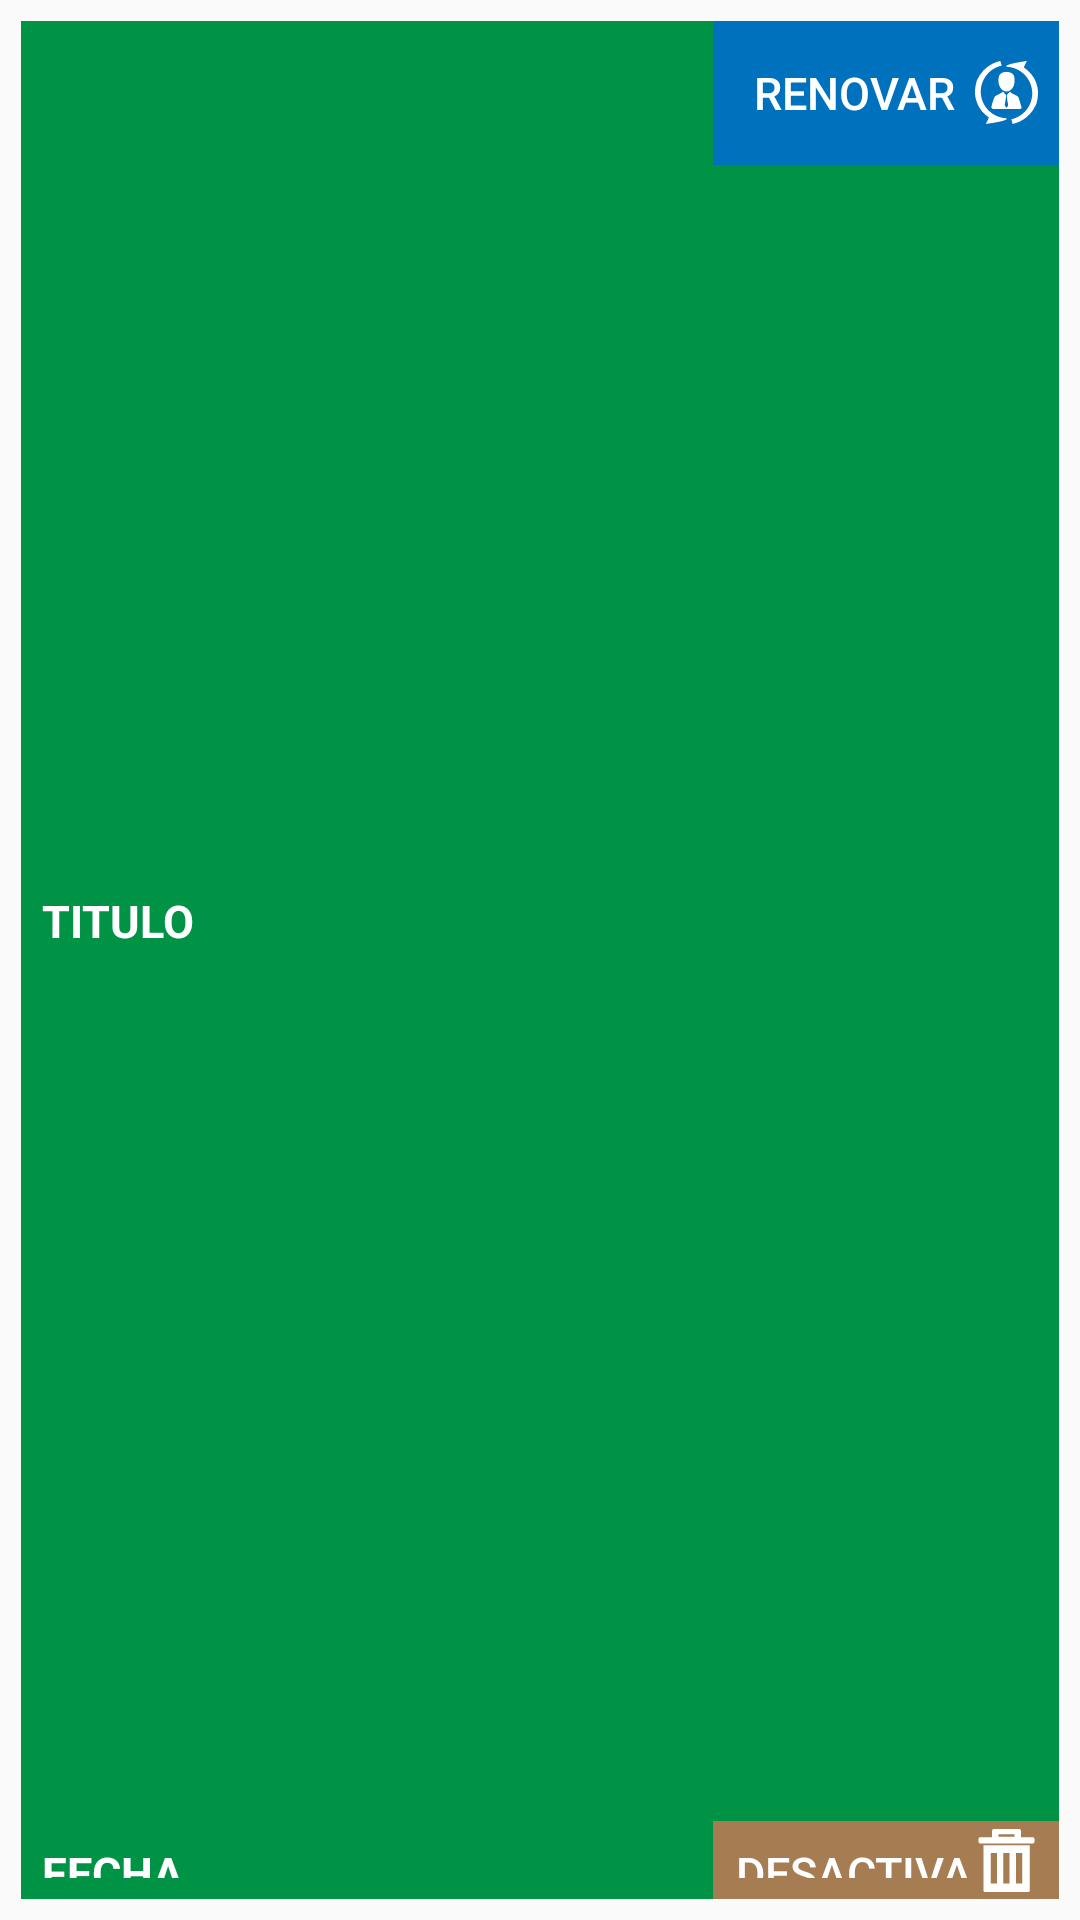

Produce the Android XML layout that renders to this screen, including the resource entries it uses.
<!-- AndroidManifest.xml: application theme AppTheme -->
<!-- res/layout/list_da_anuncios.xml -->
<?xml version="1.0" encoding="utf-8"?>
<LinearLayout xmlns:android="http://schemas.android.com/apk/res/android"
    xmlns:app="http://schemas.android.com/apk/res-auto"
    android:layout_width="match_parent"
    android:layout_height="wrap_content"
    android:padding="@dimen/paddingcabecera"
    android:orientation="vertical">

    <LinearLayout
        android:layout_width="match_parent"
        android:layout_height="match_parent"
        android:layout_weight="1"
        android:background="@color/verde"
        android:orientation="horizontal">

        <TextView
            android:id="@+id/tvtituloDA"
            android:layout_width="match_parent"
            android:layout_height="wrap_content"
            style="@style/txtcabecera"
            android:textSize="@dimen/txtboton"
            android:padding="@dimen/paddingcabecera"
            android:layout_gravity="center"
            android:layout_weight="0.5"
            android:text="TITULO" />

        <TextView
            android:id="@+id/tvocultoDA"
            android:layout_width="match_parent"
            android:layout_height="wrap_content"
            style="@style/txtcabecera"
            android:visibility="gone"
            android:text="" />

        <Button
            android:id="@+id/btnrenovarDA"
            android:layout_width="match_parent"
            android:layout_height="wrap_content"
            android:layout_weight="1"
            android:background="@drawable/selector_btn_azul"
            android:drawableRight="@drawable/ico_menu_nav_8"
            android:onClick="clickRenovar"
            android:padding="@dimen/paddingcabecera"
            android:stateListAnimator="@null"
            android:text="RENOVAR"
            android:textColor="@color/blanco"
            android:textSize="@dimen/txtboton" />


    </LinearLayout>

    <LinearLayout
        android:layout_width="match_parent"
        android:layout_height="wrap_content"
        android:layout_weight="1"
        android:background="@color/verde"
        android:orientation="horizontal">

        <TextView
            android:id="@+id/tvfechaDA"
            android:layout_width="match_parent"
            android:layout_height="wrap_content"
            style="@style/txtcabecera"
            android:textSize="@dimen/txtboton"
            android:padding="@dimen/paddingcabecera"
            android:layout_gravity="center"
            android:layout_weight="0.5"
            android:text="FECHA" />



        <Button
            android:id="@+id/btnborrarDA"
            android:layout_width="match_parent"
            android:layout_height="wrap_content"
            android:layout_weight="1"
            android:background="@drawable/selector_btn_marron"
            android:drawableRight="@drawable/ico_renovar_borrar"
            android:onClick="clickBorrar"
            android:padding="@dimen/paddingcabecera"
            android:stateListAnimator="@null"
            android:text="DESACTIVAR"
            android:textColor="@color/blanco"
            android:textSize="@dimen/txtboton" />


    </LinearLayout>


</LinearLayout>
<!-- resources referenced by this layout -->
<resources>
  <color name="blanco">#ffffff</color>
  <color name="verde">#009245</color>
  <dimen name="paddingcabecera">7dp</dimen>
  <dimen name="txtboton">15dp</dimen>
  <!-- drawable ico_menu_nav_8: vector/xml drawable (drawable, 4155 chars, omitted) -->
  <!-- drawable ico_renovar_borrar (drawable) -->
  <vector xmlns:android="http://schemas.android.com/apk/res/android"
      android:width="21dp"
      android:height="21dp"
      android:viewportWidth="60"
      android:viewportHeight="60">
    <path
        android:fillColor="#FFFFFF"
        android:pathData="M42.4,0c1,0.3 1.3,0.9 1.3,1.8c0,1.8 0,3.6 0,5.3c0,0.2 0,0.4 0,0.7c0.4,0 0.6,0 0.9,0c3.2,0 6.5,0 9.7,0c1.7,0 2.3,0.4 2.3,1.9c0,0.8 0,1.7 0,2.5c0,1.1 -0.6,1.6 -2,1.6c-16.4,0 -32.8,0 -49.2,0c-1.3,0 -1.9,-0.5 -2,-1.6c0,-0.9 0,-1.8 0,-2.7c0,-1.2 0.6,-1.7 2.1,-1.7c3.3,0 6.7,0 10,0c0.3,0 0.5,0 0.8,0c0,-0.9 0,-1.7 0,-2.6c0,-1.2 0,-2.3 0,-3.5c0,-0.8 0.3,-1.4 1.3,-1.8C25.9,0 34.1,0 42.4,0zM37.5,5.1c-5.1,0 -10,0 -15,0c0,0.8 0,1.6 0,2.4c5,0 10,0 15,0C37.5,6.7 37.5,5.9 37.5,5.1z"/>
    <path
        android:fillColor="#FFFFFF"
        android:pathData="M52.2,15.5c0,0.2 0,0.5 0,0.7c0,14 0,28 0,41.9c0,1.4 -0.5,1.9 -2.2,1.9c-13.3,0 -26.5,0 -39.8,0c-1.7,0 -2.2,-0.4 -2.2,-1.9c0,-14 0,-28 0,-41.9c0,-0.2 0,-0.4 0,-0.7C22.6,15.5 37.3,15.5 52.2,15.5zM20.9,51.9c0,-9.7 0,-19.4 0,-29c-2,0 -4,0 -5.9,0c0,9.7 0,19.3 0,29C16.9,51.9 18.9,51.9 20.9,51.9zM45.1,51.9c0,-9.7 0,-19.3 0,-29c-2,0 -4,0 -6,0c0,9.7 0,19.3 0,29C41.2,51.9 43.1,51.9 45.1,51.9zM27,22.9c0,9.7 0,19.3 0,29c2,0 4,0 5.9,0c0,-9.7 0,-19.3 0,-29C31,22.9 29,22.9 27,22.9z"/>
  </vector>
  <!-- drawable selector_btn_azul (drawable) -->
  <?xml version="1.0" encoding="utf-8"?>
  <selector xmlns:android="http://schemas.android.com/apk/res/android">
      <item android:drawable="@color/azuloscuro"    android:state_pressed="true" />
      <item android:drawable="@color/azul" />
  </selector>
  <!-- drawable selector_btn_marron (drawable) -->
  <?xml version="1.0" encoding="utf-8"?>
  <selector xmlns:android="http://schemas.android.com/apk/res/android">
      <item android:drawable="@color/marronoscuro"    android:state_pressed="true" />
      <item android:drawable="@color/marron" />
  </selector>
  <style name="txtcabecera">
          <item name="android:textColor">@color/blanco</item>
          <item name="android:gravity">left</item>
          <item name="android:textStyle">bold</item>
      </style>
  <style name="AppTheme" parent="Theme.AppCompat.Light.NoActionBar">
          
          <item name="colorPrimary">@color/colorPrimary</item>
          <item name="colorPrimaryDark">@color/colorPrimaryDark</item>
          <item name="colorAccent">@color/verde</item>
      </style>
  <color name="azuloscuro">#0c5f8e</color>
  <color name="azul">#0071bc</color>
  <color name="marronoscuro">#8c5a2d</color>
  <color name="marron">#a67c52</color>
  <color name="colorPrimary">#009245</color>
  <color name="colorPrimaryDark">#009245</color>
</resources>
